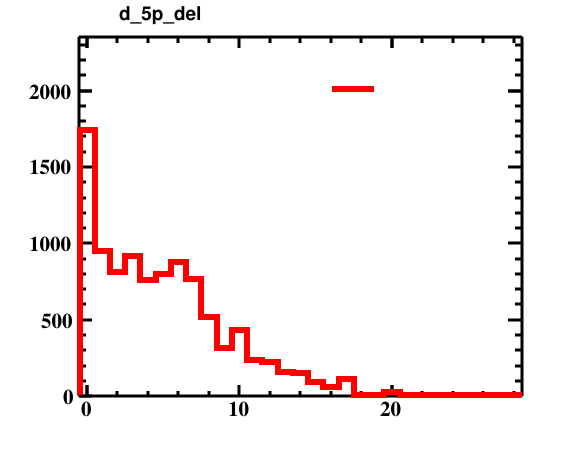

Data behind this chart, as committed beside it:
bin_low_edge, contents, xtitle, binlabel
-1.5, 0.0, , 
-0.5, 1740, , 
0.5, 950.0, , 
1.5, 810.0, , 
2.5, 920.0, , 
3.5, 760.0, , 
4.5, 800.0, , 
5.5, 875.0, , 
6.5, 765.0, , 
7.5, 515.0, , 
8.5, 315.0, , 
9.5, 435.0, , 
10.5, 235.0, , 
11.5, 225.0, , 
12.5, 155.0, , 
13.5, 150.0, , 
14.5, 90.0, , 
15.5, 60.0, , 
16.5, 115.0, , 
17.5, 10.0, , 
18.5, 5.0, , 
19.5, 25.0, , 
20.5, 10.0, , 
21.5, 0.0, , 
22.5, 10.0, , 
23.5, 10.0, , 
24.5, 10.0, , 
25.5, 0.0, , 
26.5, 0.0, , 
27.5, 5.0, , 
28.5, 0.0, , 
